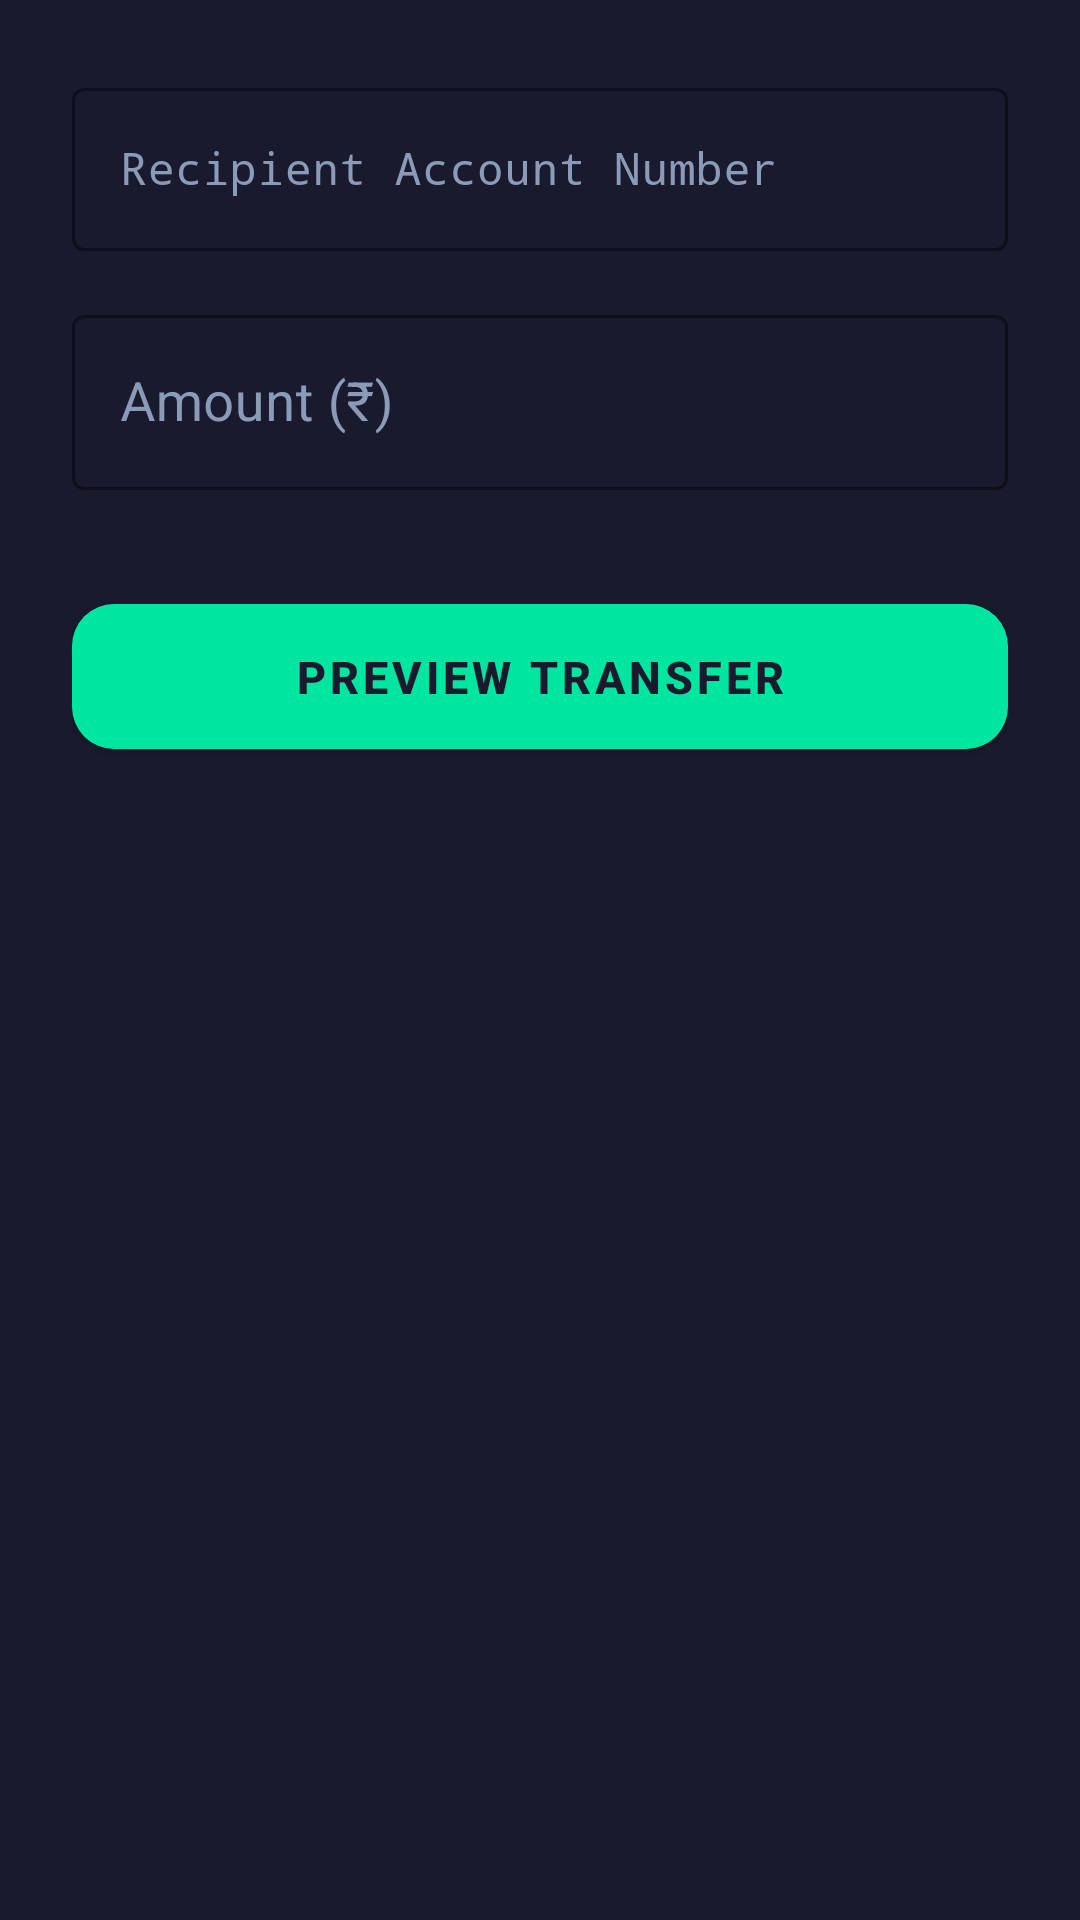

Android layout source for this screen:
<!-- AndroidManifest.xml: application theme Theme.NidhiApp -->
<!-- res/layout/activity_send_manual.xml -->
<?xml version="1.0" encoding="utf-8"?>
<ScrollView xmlns:android="http://schemas.android.com/apk/res/android"
    android:layout_width="match_parent"
    android:layout_height="match_parent"
    android:background="@color/primary"
    android:fillViewport="true">

    <LinearLayout
        android:layout_width="match_parent"
        android:layout_height="wrap_content"
        android:orientation="vertical"
        android:padding="24dp">

        
        <TextView
            android:id="@+id/tvRecipientHint"
            android:layout_width="match_parent"
            android:layout_height="wrap_content"
            android:text=""
            android:textColor="@color/accent"
            android:textSize="15sp"
            android:textStyle="bold"
            android:layout_marginBottom="16dp"
            android:visibility="gone" />

        
        <com.google.android.material.textfield.TextInputLayout
            android:id="@+id/tilAccountNumber"
            style="@style/Widget.Nidhi.TextInput"
            android:layout_width="match_parent"
            android:layout_height="wrap_content"
            android:hint="Recipient Account Number"
            android:layout_marginBottom="16dp">

            <com.google.android.material.textfield.TextInputEditText
                android:id="@+id/etAccountNumber"
                android:layout_width="match_parent"
                android:layout_height="wrap_content"
                android:inputType="textCapCharacters"
                android:fontFamily="monospace"
                android:textColor="@color/on_surface"
                android:textSize="15sp" />
        </com.google.android.material.textfield.TextInputLayout>

        
        <com.google.android.material.textfield.TextInputLayout
            android:id="@+id/tilAmount"
            style="@style/Widget.Nidhi.TextInput"
            android:layout_width="match_parent"
            android:layout_height="wrap_content"
            android:hint="Amount (₹)"
            android:layout_marginBottom="32dp">

            <com.google.android.material.textfield.TextInputEditText
                android:id="@+id/etAmount"
                android:layout_width="match_parent"
                android:layout_height="wrap_content"
                android:inputType="numberDecimal"
                android:textColor="@color/on_surface"
                android:textSize="18sp" />
        </com.google.android.material.textfield.TextInputLayout>

        <com.google.android.material.button.MaterialButton
            android:id="@+id/btnProceed"
            style="@style/Widget.Nidhi.Button"
            android:layout_width="match_parent"
            android:layout_height="wrap_content"
            android:text="Preview Transfer"
            android:textSize="15sp"
            android:padding="14dp" />

        <ProgressBar
            android:id="@+id/progressSend"
            android:layout_width="wrap_content"
            android:layout_height="wrap_content"
            android:layout_gravity="center"
            android:layout_marginTop="16dp"
            android:indeterminateTint="@color/accent"
            android:visibility="gone" />

    </LinearLayout>
</ScrollView>
<!-- resources referenced by this layout -->
<resources>
  <color name="accent">#00E5A0</color>
  <color name="on_surface">#E8F0FE</color>
  <color name="primary">#1A1A2E</color>
  <style name="Widget.Nidhi.Button" parent="Widget.MaterialComponents.Button">
          <item name="backgroundTint">@color/accent</item>
          <item name="android:textColor">@color/primary</item>
          <item name="android:textStyle">bold</item>
          <item name="cornerRadius">14dp</item>
          <item name="android:paddingTop">14dp</item>
          <item name="android:paddingBottom">14dp</item>
      </style>
  <style name="Widget.Nidhi.TextInput" parent="Widget.MaterialComponents.TextInputLayout.OutlinedBox">
          <item name="boxStrokeColor">@color/accent</item>
          <item name="hintTextColor">@color/on_surface_dim</item>
          <item name="android:textColorHint">@color/on_surface_dim</item>
      </style>
  <style name="Theme.NidhiApp" parent="Theme.MaterialComponents.DayNight.NoActionBar">
          <item name="colorPrimary">@color/primary</item>
          <item name="colorPrimaryDark">@color/primary_dark</item>
          <item name="colorAccent">@color/accent</item>
          <item name="android:windowBackground">@color/primary</item>
          <item name="android:statusBarColor">@color/primary_dark</item>
          <item name="android:navigationBarColor">@color/primary_dark</item>
          <item name="android:textColorPrimary">@color/on_surface</item>
          <item name="android:textColorSecondary">@color/on_surface_dim</item>
      </style>
  <color name="on_surface_dim">#8A9BB8</color>
  <color name="primary_dark">#0F0F1A</color>
</resources>
